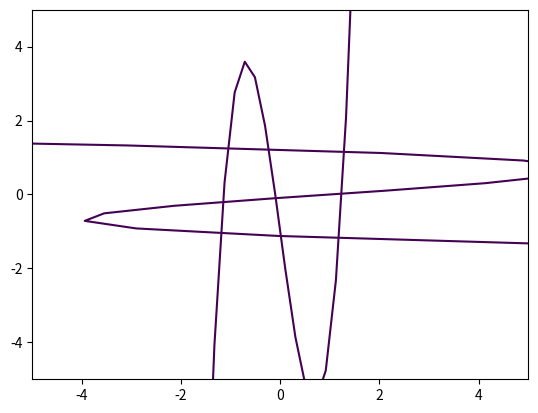
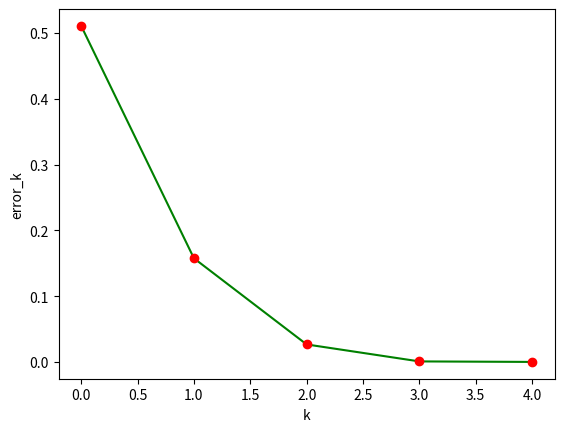

Generate these figures, in order, with matplotlib:
import numpy as np
import matplotlib.pyplot as plt

def fun(x):
# x es un vector x=(x1,x2,..xn)
    n = len(x)
    z=np.zeros((n,))
    xx = x[0]
    yy = x[1]        
    z[0]=7*xx**3 - 10*xx - yy - 1
    z[1]=8*yy**3 - 11*yy + xx - 1
    return(z) 
def dfun(x):
    n = len(x)
    z=np.zeros((n,n))
    xx = x[0]
    yy = x[1]        
    z[0,0]= 21*xx**2 - 10
    z[1,0]= 1
    z[0,1]= -1
    z[1,1]= 24*yy**2 - 11
    return(z)

def metNewtonRn(f,df,x0,n=100,tol=1E-5):
    error =np.zeros((n+1,),dtype='f')
    xx=x0
    print ('-'*25)
    print("  {0:3s}   {1:6s}".format('i','x'))     
    print ('-'*25)    
    for i in range(n):
        fx=f(xx)
        dfx=df(xx)
        if np.linalg.det(dfx)==0:
            print ('-'*25)                
            print('Error det(f'')(x)=0 en x=({0:5.3f},{1:5.3f})'.format(*xx))
            break
        if np.linalg.norm(fx)<tol:
            print ('-'*25)                
            print('Solucion aproximada x=({0:5.3f},{1:5.3f})'.format(*xx))
            break
        h = -np.linalg.solve(dfx, fx)
        error[i]=np.linalg.norm(h)
        if error[i]<tol:
            print ('-'*25)                
            print('Solucion aproximada x=({0:5.3f},{1:5.3f})'.format(*(xx+h)))            
            break
        else:
            xx=xx+h
            print("{0:3d} ({1:5.3f},{2:5.3f})".format(i,*xx))
    
    return (xx,i,error)

if __name__ == "__main__":
# grafica de las curvas
    xx = np.linspace(-5, 5)
    yy = xx.copy()
    X, Y = np.meshgrid(xx, yy)
    Z1 = 7*X**3 - 10*X - Y - 1
    Z2 = 8*Y**3 - 11*Y + X - 1
    plt.contour(X, Y, Z1,levels=[0])
    plt.contour(X, Y, Z2,levels=[0])    
    plt.show()
    
# metodo de Newton en R^n    
    x0=np.array([1,1])
    (x,k,error) = metNewtonRn(fun,dfun,x0)    
    fig = plt.figure()  # create a figure object
    ax = fig.add_subplot(1, 1, 1)    
    ax.plot(range(k+1),error[0:k+1],'g')
    ax.plot(range(k+1),error[0:k+1],'or')    
    ax.set_xlabel('k')    
    ax.set_ylabel('error_k')
    plt.show()
